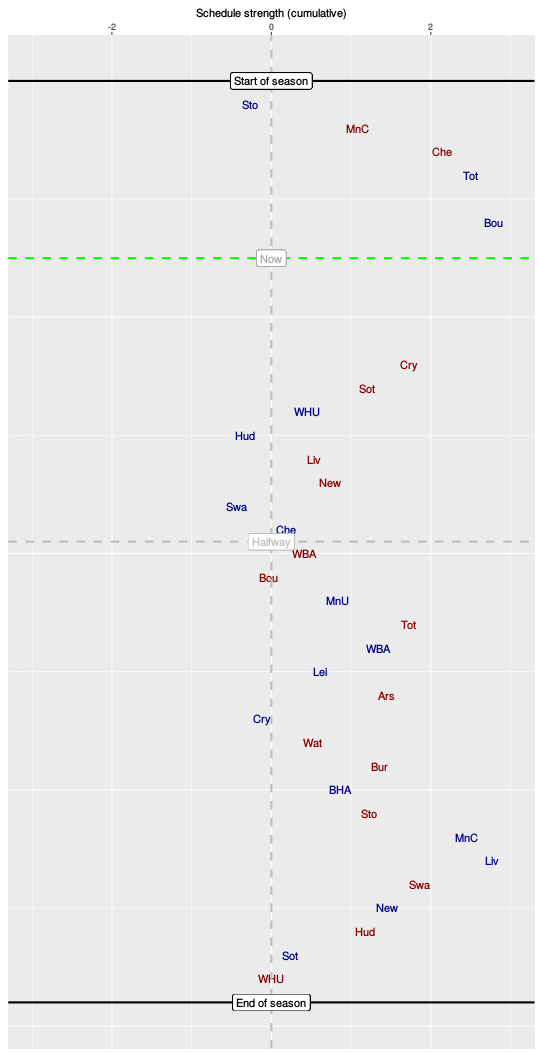

The file beside this chart, header and first rows:
, HA, vs, sched, cumulative
1, H, Sto, -0.27, -0.27
2, A, MnC, 1.35, 1.08
3, A, Che, 1.06, 2.14
4, H, Tot, 0.36, 2.5
5, A, MnU, 1.19, 3.69
6, H, Bou, -0.9, 2.79
7, H, Bur, 0.29, 3.08
8, A, BHA, 0.11, 3.19
9, H, Ars, 0.27, 3.46
10, A, Lei, -0.19, 3.26
11, H, Wat, 0.01, 3.28
12, A, Cry, -1.56, 1.72
13, A, Sot, -0.52, 1.2
14, H, WHU, -0.75, 0.45
15, H, Hud, -0.78, -0.33
16, A, Liv, 0.87, 0.53
17, A, New, 0.21, 0.74
18, H, Swa, -1.19, -0.44
19, H, Che, 0.62, 0.18
20, A, WBA, 0.23, 0.41
21, A, Bou, -0.45, -0.04
22, H, MnU, 0.87, 0.83
23, A, Tot, 0.9, 1.72
24, H, WBA, -0.39, 1.34
25, H, Lei, -0.72, 0.61
26, A, Ars, 0.83, 1.44
27, H, Cry, -1.56, -0.12
28, A, Wat, 0.63, 0.51
29, A, Bur, 0.84, 1.36
30, H, BHA, -0.49, 0.86
31, A, Sto, 0.37, 1.23
32, H, MnC, 1.22, 2.45
33, H, Liv, 0.32, 2.77
34, A, Swa, -0.91, 1.86
35, H, New, -0.41, 1.45
36, A, Hud, -0.28, 1.17
37, H, Sot, -0.94, 0.23
38, A, WHU, -0.23, 0
